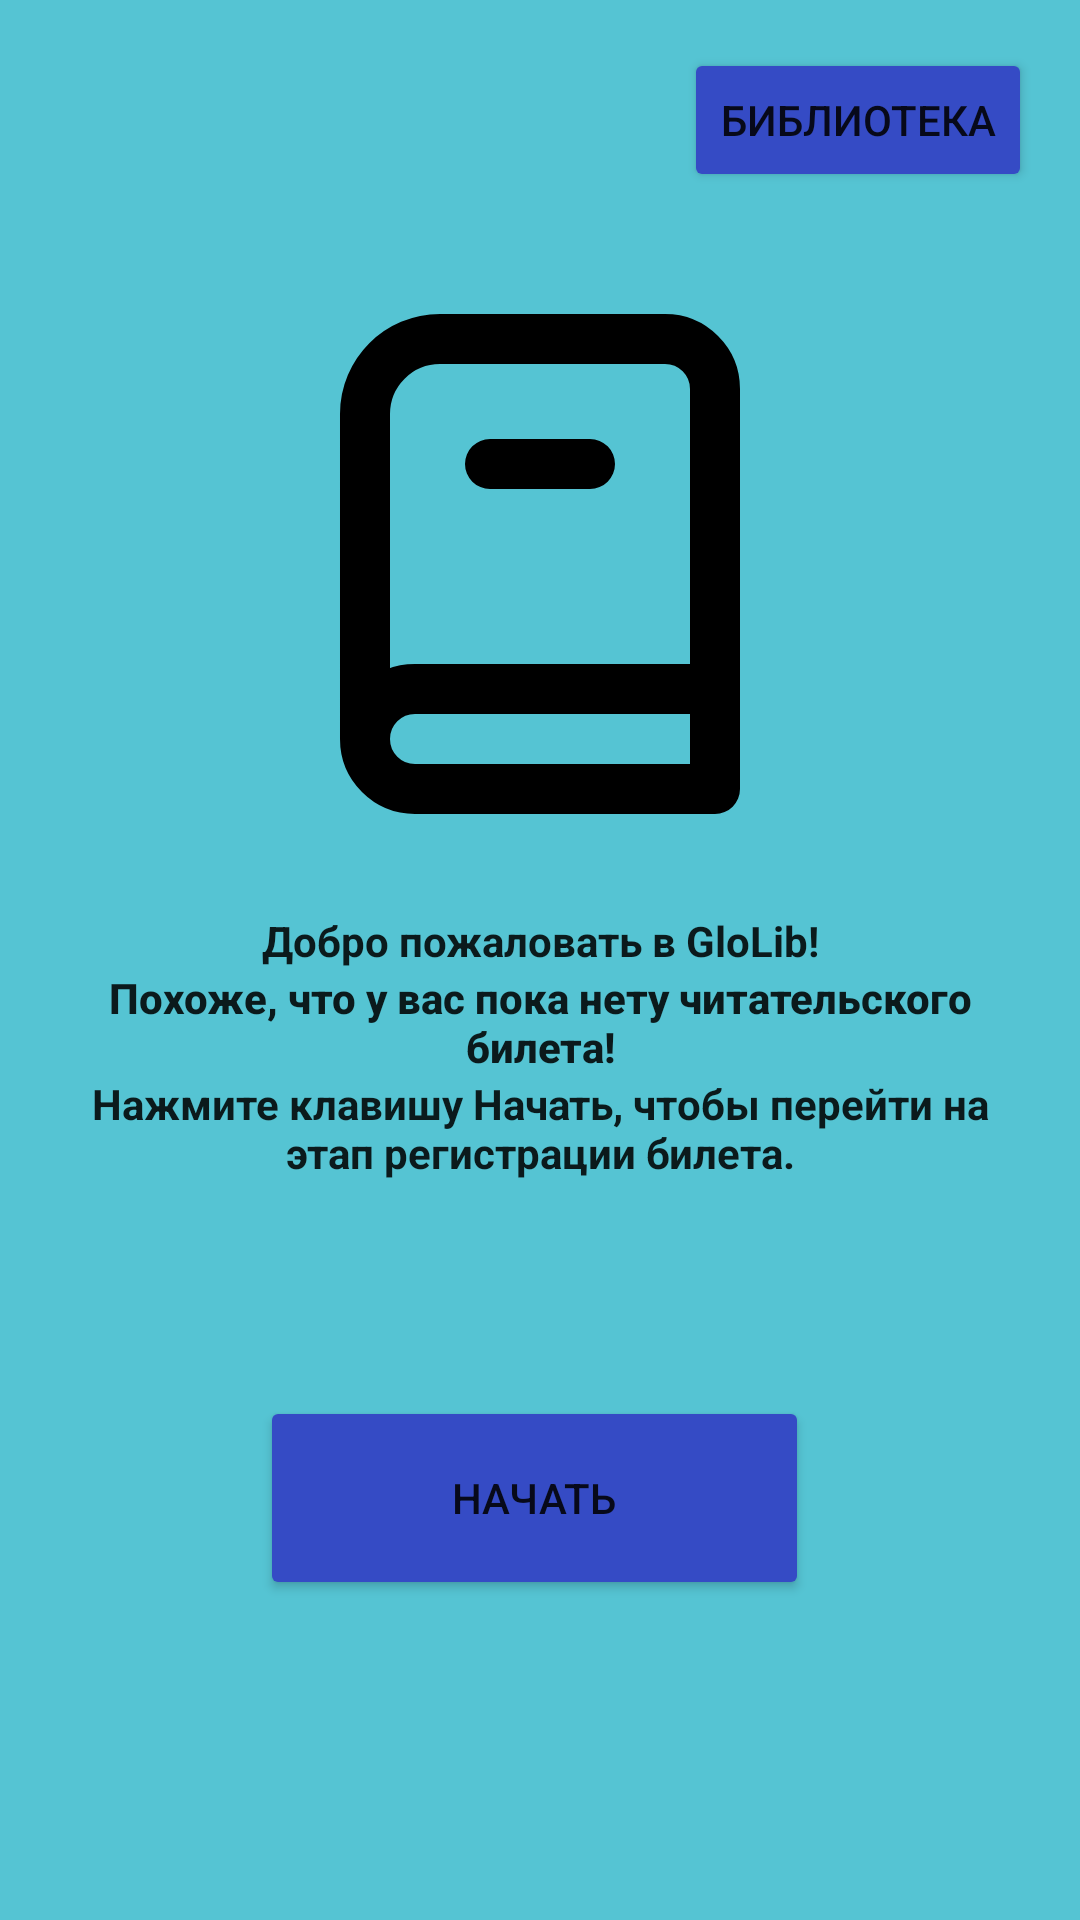

Write the Android layout XML for this screen, with the resource values it uses.
<!-- AndroidManifest.xml: application theme Theme.PR_8 -->
<!-- res/layout/fragment_initial.xml -->
<?xml version="1.0" encoding="utf-8"?>
<androidx.constraintlayout.widget.ConstraintLayout
    xmlns:android="http://schemas.android.com/apk/res/android"
    xmlns:app="http://schemas.android.com/apk/res-auto"
    xmlns:tools="http://schemas.android.com/tools"
    android:layout_width="match_parent"
    android:layout_height="match_parent"
    android:background="#AF6060"
    android:backgroundTint="#55C4D3"
    android:foregroundTint="#35737A"
    tools:context=".UserInterfaces.InitialFragment">

    <RelativeLayout
        android:layout_width="276dp"
        android:layout_height="298dp"
        app:layout_constraintBottom_toBottomOf="parent"
        app:layout_constraintEnd_toEndOf="parent"
        app:layout_constraintHorizontal_bias="0.496"
        app:layout_constraintStart_toStartOf="parent"
        app:layout_constraintTop_toBottomOf="@+id/linearLayout"
        app:layout_constraintVertical_bias="0.448">

        <Button
            android:id="@+id/button"
            android:layout_width="183dp"
            android:layout_height="68dp"
            android:layout_alignParentStart="true"
            android:layout_alignParentTop="true"
            android:layout_alignParentEnd="true"
            android:layout_alignParentBottom="true"
            android:layout_marginStart="45dp"
            android:layout_marginTop="89dp"
            android:layout_marginEnd="48dp"
            android:layout_marginBottom="141dp"
            android:backgroundTint="#354BC5"
            android:onClick="onButtonClick"
            android:text="Начать"
            app:iconTint="#A52E2E" />
    </RelativeLayout>

    <ImageView
        android:id="@+id/rotateAnimation"
        android:layout_width="200dp"
        android:layout_height="200dp"
        android:src="@drawable/anim"
        android:layout_marginTop="88dp"
        app:layout_constraintEnd_toEndOf="parent"
        app:layout_constraintStart_toStartOf="parent"
        app:layout_constraintTop_toTopOf="parent"
        />

    <LinearLayout
        android:id="@+id/linearLayout"
        android:layout_width="305dp"
        android:layout_height="100dp"
        android:layout_marginTop="304dp"
        android:orientation="vertical"
        app:layout_constraintEnd_toEndOf="parent"
        app:layout_constraintStart_toStartOf="parent"
        app:layout_constraintTop_toTopOf="parent">

        <TextView
            android:id="@+id/wc1"
            android:layout_width="match_parent"
            android:layout_height="wrap_content"
            android:text="@string/initial_1"
            android:textAlignment="center"
            android:textAppearance="@style/TextAppearance.AppCompat.Body1"
            android:textStyle="bold" />

        <TextView
            android:id="@+id/wc2"
            android:layout_width="match_parent"
            android:layout_height="wrap_content"
            android:fontFamily="sans-serif-medium"
            android:text="@string/initial_2"
            android:textAlignment="center"
            android:textAllCaps="false"
            android:textAppearance="@style/TextAppearance.AppCompat.Body1"
            android:textIsSelectable="false"
            android:textStyle="bold" />

        <TextView
            android:id="@+id/wc3"
            android:layout_width="match_parent"
            android:layout_height="wrap_content"
            android:text="@string/initial_3"
            android:textAlignment="center"
            android:textAppearance="@style/TextAppearance.AppCompat.Body1"
            android:textStyle="bold" />

    </LinearLayout>

    <Button
        android:id="@+id/lib_button"
        android:layout_width="wrap_content"
        android:layout_height="wrap_content"
        android:layout_marginTop="16dp"
        android:layout_marginEnd="16dp"
        android:text="Библиотека"
        android:backgroundTint="#354BC5"
        app:layout_constraintEnd_toEndOf="parent"
        app:layout_constraintTop_toTopOf="parent" />

</androidx.constraintlayout.widget.ConstraintLayout>
<!-- resources referenced by this layout -->
<resources>
  <!-- drawable anim (drawable) -->
  <?xml version="1.0" encoding="utf-8"?>
  <animated-vector
      xmlns:android="http://schemas.android.com/apk/res/android"
      android:drawable="@drawable/book_svgrepo_com" >
  
      <target
          android:animation="@animator/animation"
          android:name="rotation" />
  
  </animated-vector>
  <string name="initial_1">Добро пожаловать в GloLib!</string>
  <string name="initial_2">Похоже, что у вас пока нету читательского билета!</string>
  <string name="initial_3">Нажмите клавишу "Начать", чтобы перейти на этап регистрации билета.</string>
  <style name="Theme.PR_8" parent="Theme.MaterialComponents.DayNight.DarkActionBar">
          
          <item name="colorPrimary">@color/purple_500</item>
          <item name="colorPrimaryVariant">@color/purple_700</item>
          <item name="colorOnPrimary">@color/white</item>
          
          <item name="colorSecondary">@color/teal_200</item>
          <item name="colorSecondaryVariant">@color/teal_700</item>
          <item name="colorOnSecondary">@color/black</item>
          
          <item name="android:statusBarColor">?attr/colorPrimaryVariant</item>
          
      </style>
  <!-- drawable book_svgrepo_com (drawable) -->
  <vector xmlns:android="http://schemas.android.com/apk/res/android"
      android:width="800dp"
      android:height="800dp"
      android:viewportWidth="24"
      android:viewportHeight="24">
    <group android:name="rotation"
        android:pivotX="300.0"
        android:pivotY="300.0">
      <path
          android:pathData="M19,17V5C19,3.895 18.105,3 17,3H8C6.343,3 5,4.343 5,6V19M19,17H7C5.895,17 5,17.895 5,19V19C5,20.105 5.895,21 7,21H19V17ZM10,8H14"
          android:strokeLineJoin="round"
          android:strokeWidth="2"
          android:fillColor="#00000000"
          android:strokeColor="#000000"
          android:strokeLineCap="round"/>
    </group>
  </vector>
  <color name="purple_500">#FF6200EE</color>
  <color name="purple_700">#FF3700B3</color>
  <color name="white">#FFFFFFFF</color>
  <color name="teal_200">#FF03DAC5</color>
  <color name="teal_700">#FF018786</color>
  <color name="black">#FF000000</color>
</resources>
